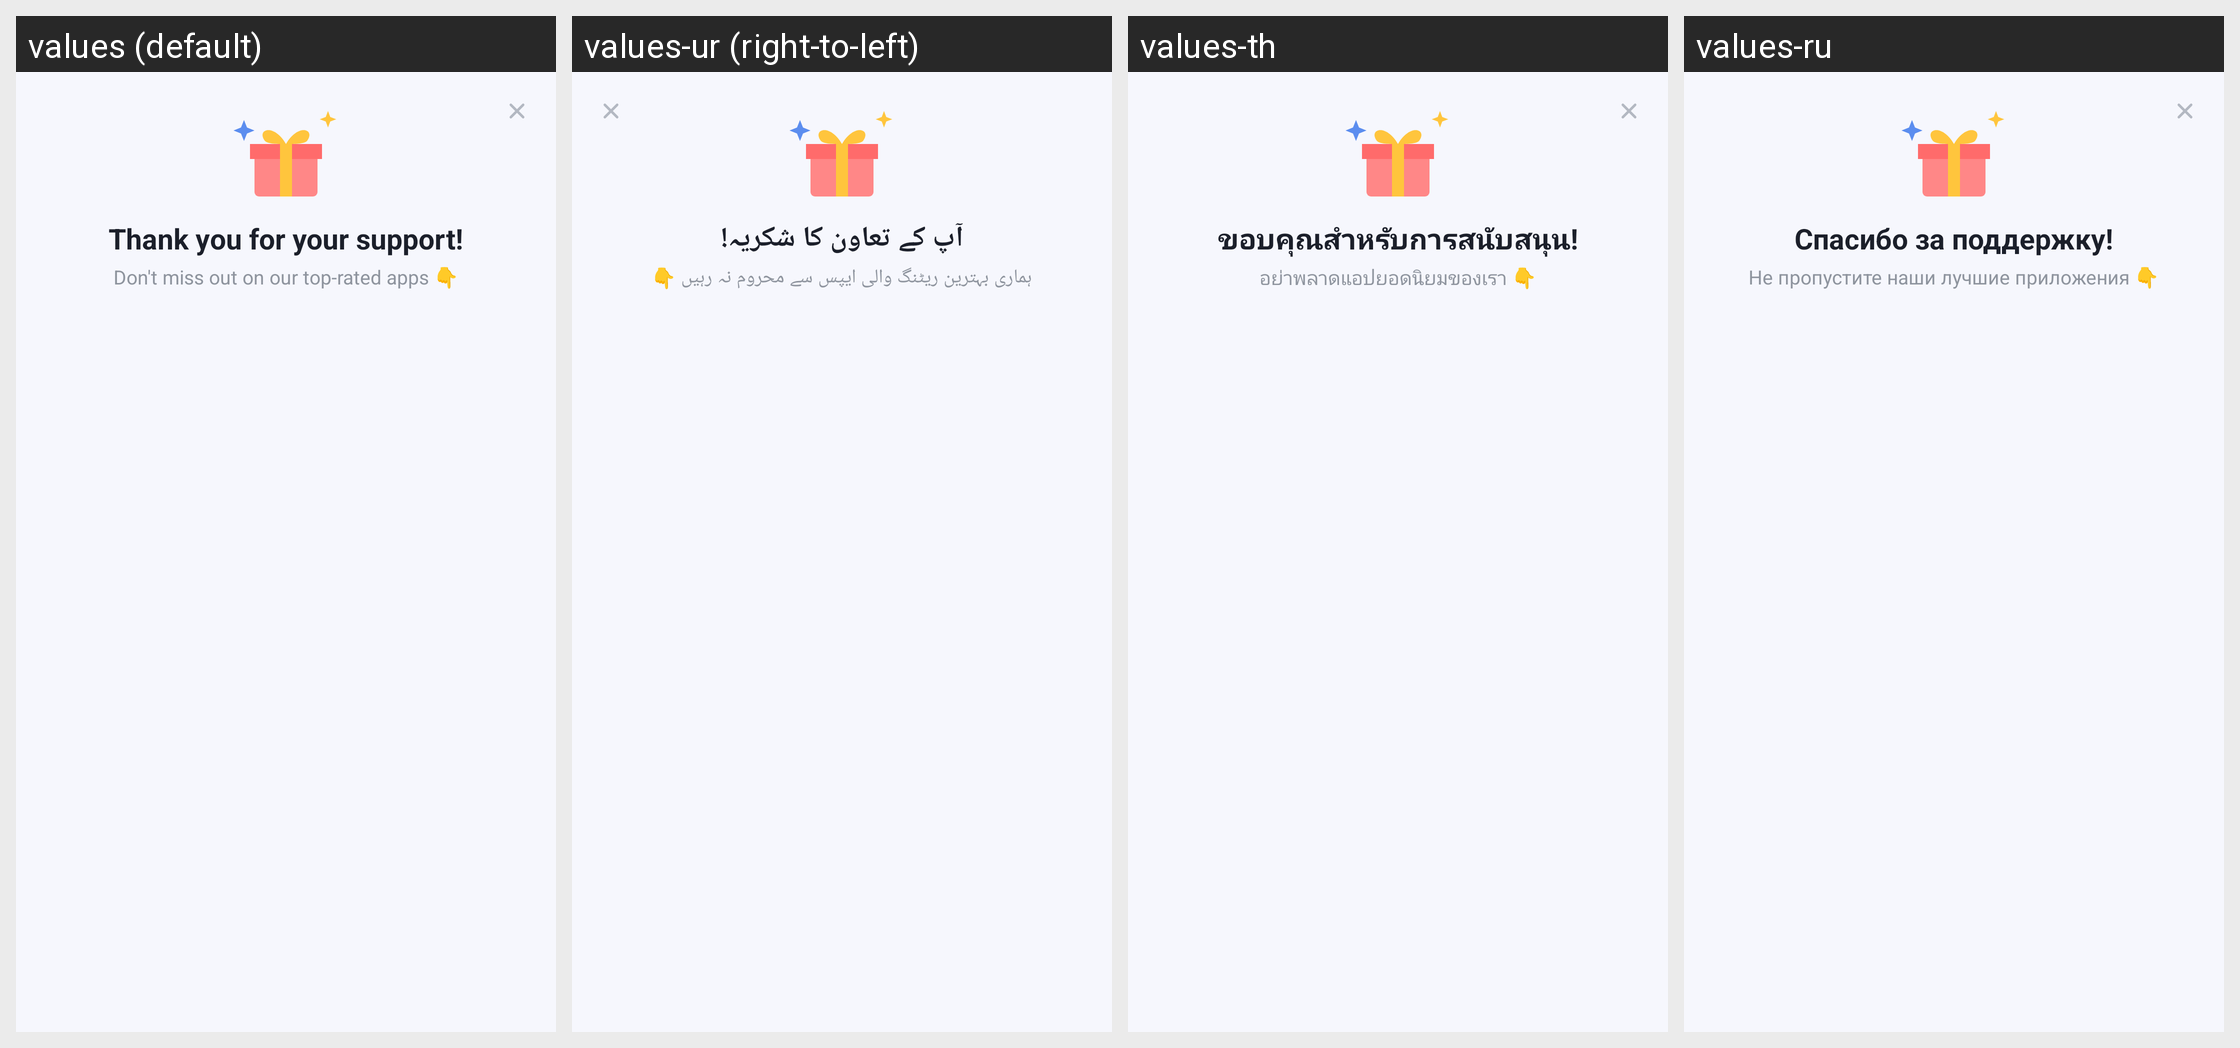

This grid shows one Android layout under several languages. Give, for every string resource on the screen, its name, the default text and each shown locale's text.
Android screen res/layout/sheet_explore_apps.xml rendered under 4 locales, left to right: values (default), values-ur (right-to-left), values-th, values-ru. Device: Nexus 5 (rendered at 1080×1920; each locale shown at half size, 540×960, under a caption strip naming it); theme Theme.DocReader.
Other locales in the repository, not shown: values-ar, values-de, values-es, values-fa, values-fr, values-in, values-it, values-ja, values-ko, values-ms, values-pl, values-pt, values-tl, values-tr, values-uk, values-uz, values-vi, values-zh-rCN, values-zh-rTW.
Strings drawn on this screen, with the default value and each locale's value (text and hints the layout hard-codes, and strings that could not be matched under every locale, appear in the picture but are not listed):

thanks_support
  values: Thank you for your support!
  values-ur: آپ کے تعاون کا شکریہ!
  values-th: ขอบคุณสำหรับการสนับสนุน!
  values-ru: Спасибо за поддержку!

dont_miss_apps
  values: Don't miss out on our top-rated apps 👇
  values-ur: ہماری بہترین ریٹنگ والی ایپس سے محروم نہ رہیں 👇
  values-th: อย่าพลาดแอปยอดนิยมของเรา 👇
  values-ru: Не пропустите наши лучшие приложения 👇
